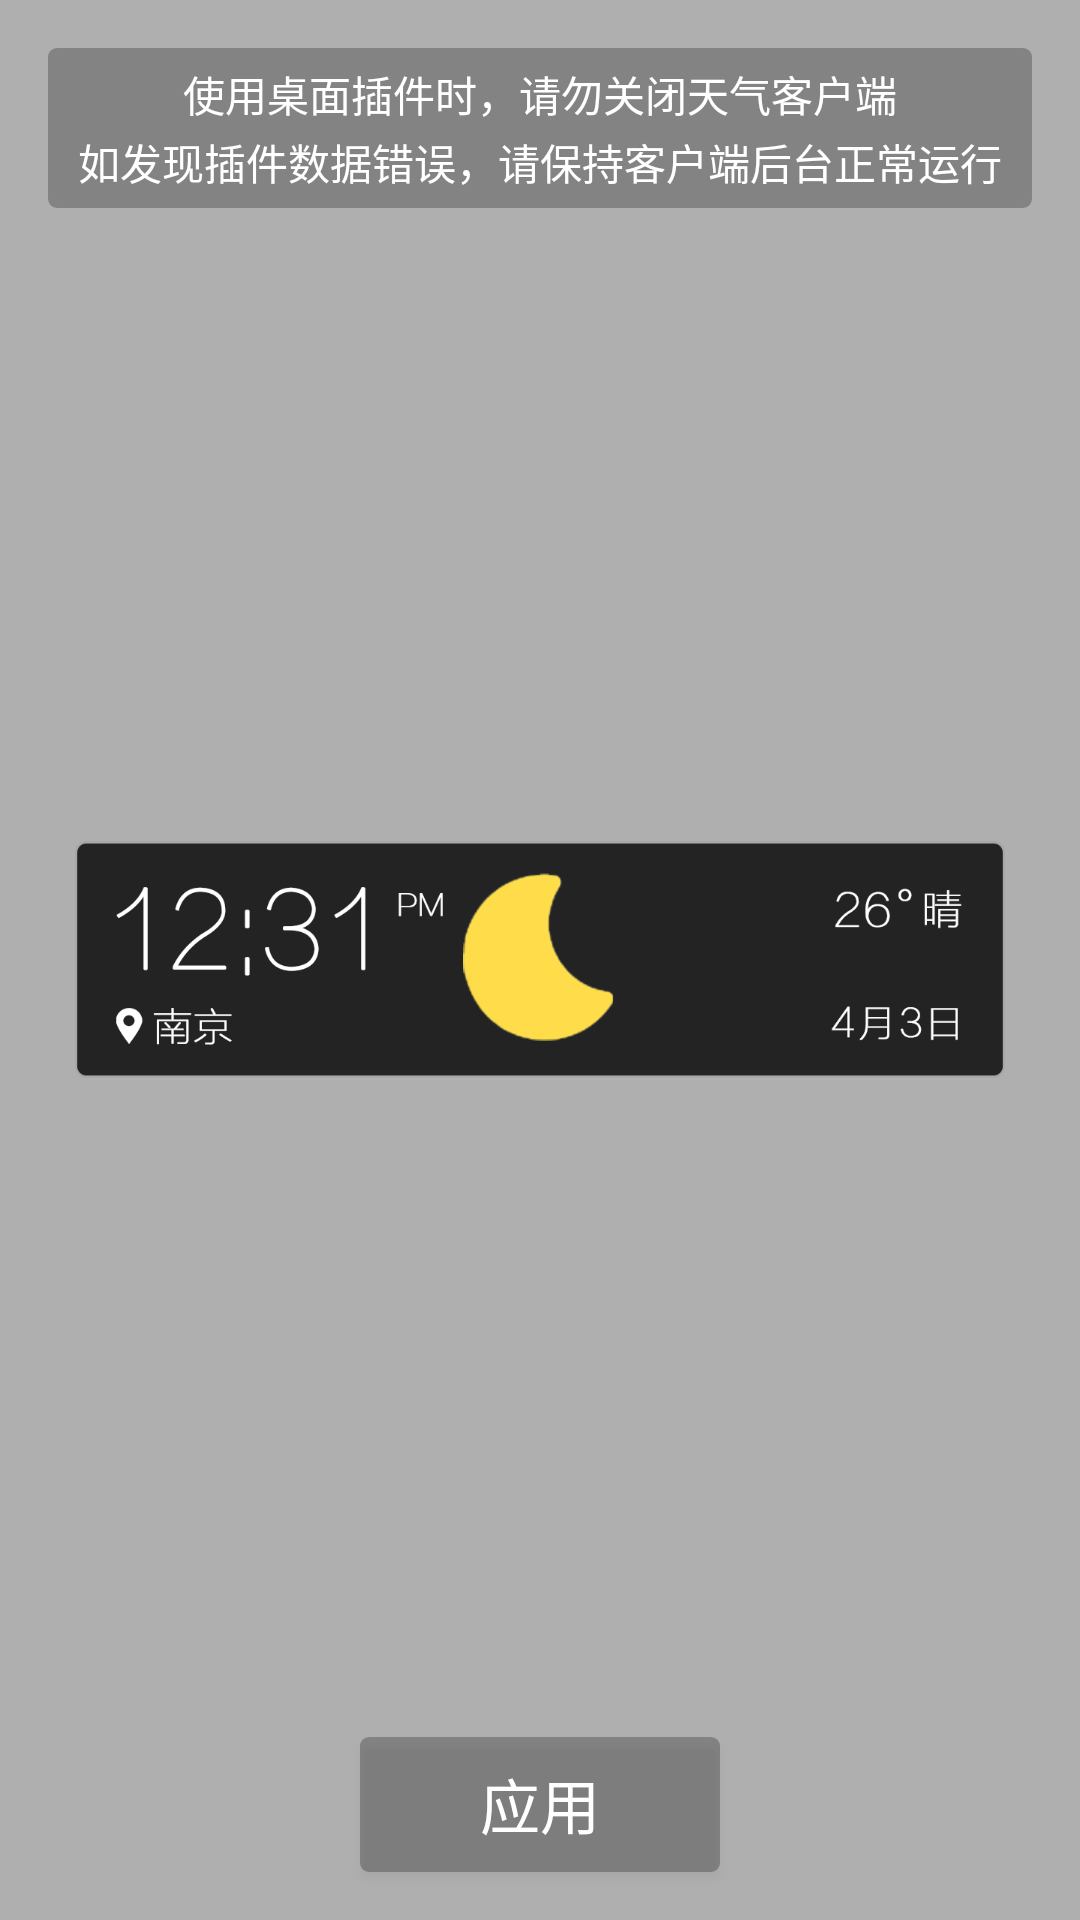

Android layout source for this screen:
<!-- AndroidManifest.xml: application theme TranslucentTheme -->
<!-- res/layout/activity_widget_config_layout.xml -->
<?xml version="1.0" encoding="utf-8"?>
<FrameLayout xmlns:android="http://schemas.android.com/apk/res/android"
    xmlns:tools="http://schemas.android.com/tools"
    android:layout_width="match_parent"
    android:layout_height="match_parent"
    android:background="@color/blank_30_percent"
    tools:context="com.hl.policeweather.ui.WidgetActivity">

    <ImageView
        android:id="@+id/img_wallpaper"
        android:layout_width="match_parent"
        android:layout_height="match_parent"
        android:scaleType="centerCrop" />

    <LinearLayout
        android:layout_width="match_parent"
        android:layout_height="wrap_content"
        android:layout_margin="@dimen/fab_margin"
        android:background="@drawable/widget_shape"
        android:gravity="top|center_horizontal"
        android:orientation="vertical"
        android:paddingBottom="@dimen/margin_little"
        android:paddingTop="@dimen/margin_little">

        <TextView
            android:layout_width="wrap_content"
            android:layout_height="wrap_content"
            android:text="@string/widget_tips_first"
            android:textColor="@android:color/white"
            android:textSize="14sp" />

        <TextView
            android:layout_width="wrap_content"
            android:layout_height="wrap_content"
            android:layout_marginTop="@dimen/margin_tiny"
            android:text="@string/widget_tips_second"
            android:textColor="@android:color/white"
            android:textSize="14sp" />
    </LinearLayout>

    <ImageView
        android:layout_width="wrap_content"
        android:layout_height="wrap_content"
        android:layout_gravity="center"
        android:layout_marginLeft="@dimen/margin_larger"
        android:layout_marginRight="@dimen/margin_larger"
        android:src="@mipmap/widget_bg" />

    <Button
        android:id="@+id/btn_apply"
        android:layout_width="wrap_content"
        android:layout_height="wrap_content"
        android:layout_gravity="bottom|center_horizontal"
        android:layout_marginBottom="@dimen/fab_margin"
        android:background="@drawable/widget_shape"
        android:minHeight="45dp"
        android:minWidth="120dp"
        android:text="应用"
        android:textColor="@android:color/white"
        android:textSize="20sp" />
</FrameLayout>
<!-- resources referenced by this layout -->
<resources>
  <color name="blank_30_percent">#4D000000</color>
  <dimen name="fab_margin">16dp</dimen>
  <dimen name="margin_larger">25dp</dimen>
  <dimen name="margin_little">5dp</dimen>
  <dimen name="margin_tiny">2dp</dimen>
  <!-- drawable widget_shape (drawable) -->
  <?xml version="1.0" encoding="utf-8"?>
  <shape xmlns:android="http://schemas.android.com/apk/res/android"
      android:shape="rectangle">
  
      <corners android:radius="3dp" />
  
      <solid android:color="#40000000" />
  </shape>
  <!-- mipmap widget_bg (drawable) -->
  <?xml version="1.0" encoding="utf-8"?>
  <shape xmlns:android="http://schemas.android.com/apk/res/android"
      android:shape="rectangle">
  
      <corners android:radius="3dp" />
  
      <solid android:color="@color/blank_20_percent" />
  
      <stroke
          android:width="0.5px"
          android:color="@color/light_gray" />
  </shape>
  <string name="widget_tips_first">使用桌面插件时，请勿关闭天气客户端</string>
  <string name="widget_tips_second">如发现插件数据错误，请保持客户端后台正常运行</string>
  <style name="TranslucentTheme" parent="AppTheme">
          
      </style>
  <color name="blank_20_percent">#33000000</color>
  <color name="light_gray">#60A6A5A5</color>
  <style name="AppTheme" parent="Theme.AppCompat.Light.NoActionBar">
          
          
          
      </style>
</resources>
